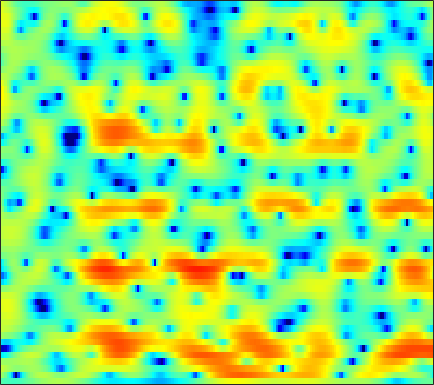

The file beside this chart, header and first rows:
-2.1071, -2.3383, -2.6056, -2.8146, -2.9353, -3.0323, -3.0471, -3.0075, -2.8561, -2.6069, -2.2831, -2.0043, -1.6044, -1.1767, -0.83941, -0.39647, 0.013135, 0.2965, 0.64557, 0.97112, 1.2557, 1.4458, 1.6587, 1.8187
1.682, 0.6989, -0.8961, -2.95, -4.941, -8.635, -15.06, -23.58, -14.21, -8.404, -5.046, -3.268, -1.469, -0.1311, 0.6416, 1.431, 1.989, 2.275, 2.497, 2.546, 2.439, 2.27, 1.942, 1.524
3.236, 2.833, 2.276, 1.733, 1.361, 0.9414, 0.6402, 0.5148, 0.4984, 0.6213, 0.8238, 0.9962, 1.224, 1.407, 1.488, 1.493, 1.377, 1.204, 0.8363, 0.2932, -0.4445, -1.14, -2.279, -3.733
1.639, 1.416, 1.213, 1.125, 1.125, 1.193, 1.314, 1.432, 1.612, 1.792, 1.937, 2.005, 2.04, 1.993, 1.88, 1.615, 1.206, 0.8042, 0.1204, -0.7521, -1.8, -2.691, -3.985, -5.311
-6.488, -6.353, -5.424, -4.124, -3.124, -1.849, -0.7136, 0.04649, 0.9381, 1.691, 2.305, 2.659, 3.019, 3.248, 3.323, 3.277, 3.059, 2.775, 2.215, 1.412, 0.3379, -0.6785, -2.403, -4.586
-20.71, -20.79, -19.73, -16.31, -13.33, -9.889, -7.214, -5.641, -4.002, -2.761, -1.798, -1.218, -0.5709, -0.02285, 0.3368, 0.7529, 1.092, 1.298, 1.498, 1.621, 1.676, 1.679, 1.652, 1.639
-7.029, -7.833, -8.404, -8.197, -7.623, -6.716, -5.895, -5.446, -5.117, -5.136, -5.457, -5.831, -6.354, -6.492, -6.105, -4.955, -3.47, -2.354, -1.013, 0.1159, 1.049, 1.627, 2.263, 2.78
1.481, 1.114, 0.6721, 0.284, 0.02096, -0.3649, -0.8417, -1.302, -2.119, -3.269, -4.87, -6.471, -9.192, -11.61, -11.26, -8.426, -5.528, -3.752, -1.872, -0.4409, 0.6392, 1.253, 1.864, 2.285
3.199, 3.103, 2.925, 2.675, 2.444, 2.075, 1.634, 1.246, 0.6619, 0.0004171, -0.6955, -1.182, -1.721, -2.087, -2.22, -2.198, -1.972, -1.717, -1.335, -0.947, -0.6148, -0.4203, -0.2665, -0.25
3.075, 3.257, 3.383, 3.367, 3.265, 3.03, 2.688, 2.361, 1.853, 1.266, 0.6281, 0.1336, -0.5305, -1.19, -1.661, -2.212, -2.652, -2.916, -3.166, -3.296, -3.311, -3.253, -3.114, -2.998
3.448, 3.78, 4.051, 4.138, 4.085, 3.864, 3.476, 3.077, 2.423, 1.636, 0.6976, -0.1055, -1.294, -2.596, -3.637, -5.074, -6.544, -7.594, -8.752, -9.335, -9.171, -8.607, -7.523, -6.351
4.109, 4.414, 4.635, 4.669, 4.573, 4.274, 3.784, 3.284, 2.432, 1.355, 0.03401, -1.135, -2.93, -5.022, -6.833, -9.631, -12.9, -15.76, -20.91, -33.63, -25.2, -18.51, -13.42, -10.01
4.328, 4.521, 4.649, 4.622, 4.497, 4.186, 3.697, 3.196, 2.31, 1.171, -0.2432, -1.53, -3.623, -6.25, -8.658, -12.67, -18.23, -24.37, -27.64, -21.25, -17.05, -14.43, -11.34, -8.768
3.45, 3.54, 3.632, 3.663, 3.63, 3.498, 3.235, 2.936, 2.392, 1.64, 0.6701, -0.2175, -1.623, -3.228, -4.563, -6.498, -8.344, -9.297, -9.775, -9.387, -8.349, -7.401, -6.14, -4.932
0.4999, 0.5229, 0.7321, 1.081, 1.376, 1.747, 2.017, 2.146, 2.208, 2.088, 1.787, 1.476, 0.9614, 0.3507, -0.155, -0.8069, -1.355, -1.709, -2.061, -2.23, -2.265, -2.225, -2.142, -2.007
-7.386, -7.437, -5.936, -3.849, -2.398, -0.8037, 0.4215, 1.109, 1.752, 2.185, 2.438, 2.527, 2.534, 2.418, 2.3, 2.11, 1.844, 1.603, 1.27, 0.9146, 0.5049, 0.1629, -0.3163, -0.8591
-12.44, -12.65, -9.408, -5.957, -3.903, -1.828, -0.3124, 0.5347, 1.29, 1.788, 2.151, 2.344, 2.555, 2.775, 2.92, 3.026, 3.005, 2.926, 2.653, 2.136, 1.407, 0.7113, -0.3782, -1.651
-7.651, -6.378, -4.386, -2.466, -1.225, 0.04369, 0.7978, 1.056, 1.023, 0.5952, -0.005238, -0.3231, -0.1066, 0.8282, 1.695, 2.696, 3.454, 3.805, 3.829, 3.379, 2.445, 1.335, -0.8091, -4.036
-7.055, -4.864, -2.32, -0.5103, 0.4084, 1.099, 1.213, 0.8233, -0.293, -2.538, -6.766, -13.1, -14.41, -5.44, -2.176, 0.5772, 2.264, 2.973, 3.429, 3.418, 2.933, 2.272, 1.057, -0.4877
-0.7249, -0.5051, -0.09625, 0.3197, 0.543, 0.6688, 0.5743, 0.3188, -0.2924, -1.047, -1.795, -2.2, -2.264, -1.759, -1.225, -0.4464, 0.2181, 0.533, 0.8156, 0.914, 0.82, 0.6826, 0.4187, 0.1302
0.9452, 1.097, 1.281, 1.408, 1.461, 1.451, 1.334, 1.198, 0.9124, 0.5915, 0.2423, 0.01088, -0.2526, -0.4874, -0.6128, -0.749, -0.9173, -1.012, -1.141, -1.28, -1.364, -1.379, -1.351, -1.232
1.96, 2.185, 2.404, 2.54, 2.581, 2.566, 2.442, 2.3, 2.054, 1.702, 1.269, 0.9028, 0.3394, -0.3204, -0.8441, -1.642, -2.509, -3.135, -3.956, -4.586, -4.864, -4.828, -4.477, -3.875
2.659, 2.911, 3.157, 3.308, 3.358, 3.343, 3.239, 3.084, 2.805, 2.4, 1.879, 1.378, 0.5709, -0.4156, -1.34, -2.824, -4.665, -6.432, -9.277, -12.51, -14.27, -13.08, -10.28, -7.901
2.745, 2.982, 3.213, 3.349, 3.4, 3.395, 3.326, 3.219, 2.969, 2.64, 2.172, 1.717, 0.9529, -0.04478, -0.9714, -2.479, -4.417, -6.152, -8.948, -12.06, -13.68, -12.92, -10.69, -8.697
2.396, 2.53, 2.624, 2.658, 2.667, 2.672, 2.667, 2.675, 2.629, 2.548, 2.356, 2.153, 1.736, 1.135, 0.5863, -0.3629, -1.466, -2.37, -3.718, -4.863, -5.796, -6.303, -6.678, -6.825
2.098, 1.771, 1.259, 0.8264, 0.6488, 0.6704, 0.8733, 1.132, 1.59, 2, 2.385, 2.626, 2.815, 2.842, 2.709, 2.316, 1.687, 1.006, -0.05465, -1.397, -2.938, -4.2, -5.918, -7.356
1.466, -0.3037, -3.311, -6.327, -7.042, -5.724, -3.969, -3.052, -1.978, -0.7816, 0.7055, 1.787, 3.095, 4.075, 4.511, 4.784, 4.561, 4.147, 3.181, 1.615, -0.6362, -2.962, -7.518, -17.34
0.414, -1.688, -5.313, -9.144, -10.26, -9.371, -9.326, -10.55, -15.85, -14.92, -6.848, -3.146, 0.1986, 2.331, 3.424, 4.286, 4.606, 4.535, 3.986, 3.097, 1.767, 0.6163, -1.008, -2.32
0.3246, -0.5894, -1.879, -3.054, -3.839, -4.656, -5.567, -6.087, -6.496, -5.868, -3.974, -2.39, -0.3872, 1.133, 2.036, 2.804, 3.218, 3.257, 3.059, 2.602, 1.941, 1.373, 0.5819, -0.08514
-0.2038, -0.5725, -1.002, -1.341, -1.535, -1.701, -1.717, -1.63, -1.32, -0.8212, -0.1377, 0.4421, 1.211, 1.9, 2.301, 2.653, 2.799, 2.742, 2.505, 1.997, 1.332, 0.6891, -0.2742, -1.329
-2.172, -2.221, -2.064, -1.734, -1.393, -0.9091, -0.3456, 0.05027, 0.5995, 1.17, 1.681, 2.063, 2.495, 2.855, 3.025, 3.146, 3.068, 2.91, 2.474, 1.829, 0.9009, 0.01342, -1.492, -3.463
-8.046, -7.749, -6.313, -4.529, -3.286, -1.83, -0.6697, 0.08991, 0.918, 1.611, 2.19, 2.542, 2.924, 3.184, 3.314, 3.364, 3.264, 3.073, 2.645, 2.019, 1.128, 0.2925, -1.111, -2.915
-19.05, -16.32, -10.14, -6.43, -4.535, -2.636, -1.266, -0.4436, 0.42, 1.069, 1.611, 1.925, 2.287, 2.552, 2.711, 2.823, 2.851, 2.764, 2.558, 2.163, 1.61, 1.073, 0.2326, -0.7418
-4.46, -4.482, -3.994, -3.153, -2.463, -1.656, -0.9651, -0.5915, -0.1841, 0.09577, 0.3117, 0.4717, 0.7251, 1.037, 1.306, 1.656, 1.977, 2.153, 2.279, 2.221, 2.014, 1.734, 1.227, 0.6185
-0.00507, -0.2578, -0.4221, -0.425, -0.3808, -0.3186, -0.3675, -0.4949, -0.8602, -1.363, -2.007, -2.379, -2.542, -2.027, -1.304, -0.1213, 0.954, 1.648, 2.271, 2.646, 2.701, 2.583, 2.193, 1.585
0.88, 0.4911, 0.2922, 0.286, 0.3001, 0.2711, -0.00337, -0.3746, -1.318, -2.957, -5.628, -9.043, -16.63, -11.04, -6.146, -2.035, 0.5191, 1.851, 3.025, 3.69, 3.88, 3.765, 3.294, 2.426
-5.32, -5.587, -4.137, -2.527, -1.627, -0.9438, -0.6678, -0.7509, -1.129, -1.879, -2.869, -3.645, -4.087, -3.12, -1.742, 0.3081, 2.019, 3.014, 3.964, 4.414, 4.479, 4.22, 3.511, 2.374
-9.295, -9.315, -6.607, -4.55, -3.666, -3.042, -2.786, -2.711, -2.493, -2.053, -1.553, -1.033, -0.2529, 0.6499, 1.386, 2.312, 3.178, 3.648, 4.103, 4.235, 4.053, 3.692, 2.86, 1.651
-0.2089, -0.9673, -1.813, -2.705, -3.627, -5.238, -7.4, -8.681, -8.431, -6.036, -3.514, -1.933, -0.2319, 1.075, 1.877, 2.689, 3.291, 3.599, 3.781, 3.785, 3.508, 3.163, 2.481, 1.49
2.64, 1.939, 0.8239, -0.6146, -2.039, -4.468, -7.926, -10.7, -10.53, -6.76, -3.655, -1.955, -0.258, 0.9016, 1.545, 2.113, 2.398, 2.539, 2.493, 2.396, 2.141, 1.881, 1.463, 0.9261
3.731, 3.332, 2.637, 1.785, 1.068, 0.08103, -0.8263, -1.248, -1.449, -1.186, -0.6582, -0.2519, 0.2336, 0.5154, 0.5639, 0.4882, 0.1766, -0.1479, -0.5944, -1.07, -1.362, -1.519, -1.579, -1.547
4.452, 4.271, 3.86, 3.34, 2.932, 2.345, 1.841, 1.523, 1.195, 0.9591, 0.7871, 0.6405, 0.3323, -0.1206, -0.636, -1.595, -2.836, -4.086, -5.882, -7.602, -8.357, -8.009, -6.993, -5.893
5.342, 5.073, 4.571, 3.949, 3.45, 2.811, 2.272, 1.919, 1.581, 1.318, 1.048, 0.8123, 0.3517, -0.3415, -1.04, -2.394, -4.346, -6.342, -10.36, -17.74, -24.07, -16.22, -11.59, -9.479
6.403, 5.791, 4.786, 3.569, 2.556, 1.311, 0.3671, 0.02213, 0.01426, 0.2914, 0.5767, 0.69, 0.6835, 0.3989, -0.01581, -0.7795, -1.885, -2.887, -4.293, -5.689, -6.563, -6.827, -7.01, -7.597
6.596, 5.682, 4.027, 1.741, -0.5835, -4.902, -10.42, -10.01, -5.663, -2.788, -1.097, -0.3638, 0.1748, 0.3903, 0.3884, 0.2808, 0.1117, -0.05699, -0.3697, -0.6156, -0.9325, -1.207, -1.685, -2.345
4.858, 4.148, 2.823, 1.036, -0.6331, -3.188, -5.324, -5.662, -4.645, -3.485, -2.772, -2.585, -2.7, -2.911, -2.914, -2.644, -1.999, -1.412, -0.6826, -0.06923, 0.3655, 0.5697, 0.6926, 0.689
2.689, 2.586, 2.277, 1.739, 1.243, 0.4913, -0.2293, -0.696, -1.322, -2.04, -3.146, -4.356, -6.789, -10.6, -13.61, -11.51, -7.122, -4.649, -2.297, -0.7502, 0.3362, 0.9048, 1.42, 1.71
-0.1531, 0.5839, 1.286, 1.659, 1.754, 1.681, 1.422, 1.097, 0.476, -0.3921, -1.592, -2.773, -4.749, -6.95, -8.039, -7.399, -5.207, -3.555, -1.734, -0.4039, 0.5193, 1.011, 1.431, 1.636
-2.676, -1.213, 0.1507, 1.058, 1.478, 1.791, 1.862, 1.772, 1.494, 1.057, 0.4894, 0.007592, -0.6245, -1.124, -1.325, -1.319, -1.032, -0.7022, -0.2244, 0.1823, 0.4312, 0.5285, 0.5075, 0.3472
-1.694, -0.7098, 0.3291, 1.082, 1.49, 1.845, 2.005, 2.021, 1.947, 1.773, 1.546, 1.359, 1.111, 0.8848, 0.7479, 0.6191, 0.5295, 0.4538, 0.3258, 0.1376, -0.1725, -0.5045, -1.07, -1.772
0.5022, 0.8991, 1.368, 1.714, 1.902, 2.039, 2.073, 2.051, 1.967, 1.852, 1.727, 1.635, 1.516, 1.398, 1.302, 1.154, 0.9588, 0.7637, 0.3975, -0.1237, -0.8124, -1.489, -2.625, -4.082
2.169, 2.297, 2.397, 2.398, 2.308, 2.097, 1.822, 1.601, 1.321, 1.125, 1.022, 1.004, 1.04, 1.109, 1.151, 1.15, 1.055, 0.9151, 0.5915, 0.05821, -0.7246, -1.509, -2.884, -4.753
3.194, 3.322, 3.28, 2.979, 2.561, 1.78, 0.7883, -0.01869, -0.9476, -1.459, -1.417, -1.11, -0.5447, 0.0142, 0.3778, 0.7559, 0.9984, 1.076, 1.043, 0.8305, 0.349, -0.1859, -1.172, -2.482
3.75, 4.161, 4.225, 3.72, 2.977, 1.397, -1.03, -3.618, -8.351, -11.88, -8.354, -5.702, -3.415, -2.039, -1.34, -0.5997, 0.04994, 0.488, 0.9943, 1.351, 1.478, 1.386, 0.9642, 0.2341
4.39, 4.866, 4.961, 4.471, 3.738, 2.23, 0.06566, -1.989, -4.952, -6.765, -6.372, -5.585, -4.964, -5.023, -5.375, -5.609, -4.744, -3.429, -1.545, -0.0223, 1.042, 1.492, 1.677, 1.393
4.663, 4.757, 4.595, 4.125, 3.555, 2.564, 1.367, 0.403, -0.8896, -2.078, -3.167, -4.066, -5.619, -8.099, -11.26, -20.13, -15.81, -9.668, -5.138, -2.43, -0.7258, 0.1023, 0.7249, 0.8588
4.246, 4.06, 3.653, 3.071, 2.524, 1.685, 0.7741, 0.07544, -0.871, -1.788, -2.67, -3.339, -4.264, -5.205, -5.841, -6.258, -5.82, -4.977, -3.615, -2.318, -1.258, -0.6494, -0.08601, 0.2217
3.972, 3.589, 2.931, 2.093, 1.39, 0.3781, -0.6472, -1.369, -2.178, -2.758, -3.109, -3.226, -3.267, -3.203, -3.07, -2.814, -2.449, -2.111, -1.627, -1.145, -0.7348, -0.4929, -0.2297, -0.007729
